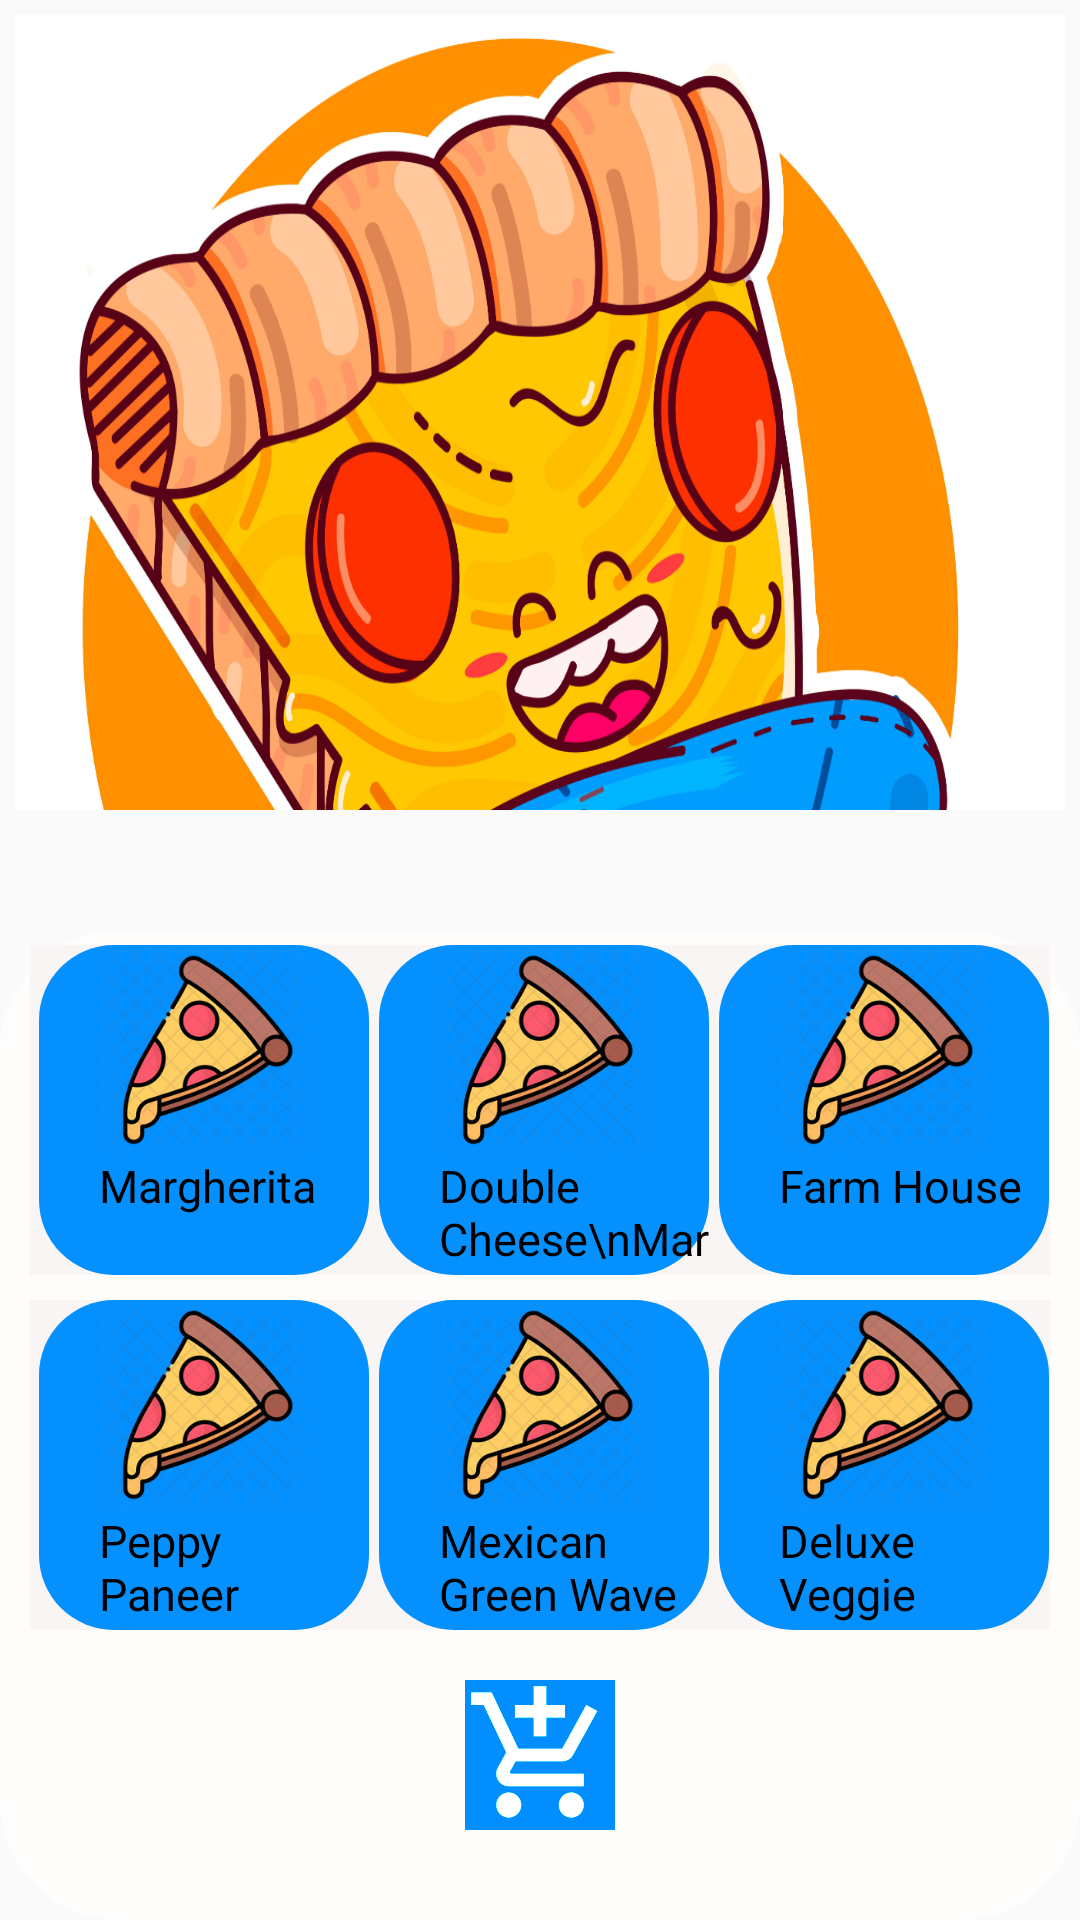

Produce the Android XML layout that renders to this screen, including the resource entries it uses.
<!-- AndroidManifest.xml: application theme Theme.PizzaDelivery -->
<!-- res/layout/activity_home.xml -->
<?xml version="1.0" encoding="utf-8"?>
<layout>
    <data>
        <variable name="temp"
            type="com.example.pizzadelivery.HomeActivity"/>
    </data>

<RelativeLayout
    xmlns:android="http://schemas.android.com/apk/res/android"
    xmlns:app="http://schemas.android.com/apk/res-auto"
    xmlns:tools="http://schemas.android.com/tools"
    android:layout_width="match_parent"
    android:layout_height="match_parent"
    android:id="@+id/home_root"
    tools:context=".HomeActivity">

    <ImageView
        android:id="@+id/pizzaImg_id"
        android:layout_width="wrap_content"
        android:layout_height="wrap_content"
        android:layout_alignParentStart="true"
        android:layout_alignParentEnd="true"
        android:layout_marginStart="5dp"
        android:layout_marginTop="5dp"
        android:layout_marginEnd="5dp"
        android:layout_marginBottom="370dp"
        android:background="@drawable/pizza" />

    <LinearLayout
        android:layout_width="match_parent"
        android:layout_height="330dp"
        android:layout_alignBottom="@id/pizzaImg_id"
        android:layout_alignParentStart="true"
        android:layout_alignParentBottom="true"
        android:layout_marginStart="0dp"
        android:layout_marginTop="10dp"
        android:layout_marginBottom="0dp"
        android:background="@drawable/background"
        android:orientation="vertical"
        android:paddingTop="5dp"
        android:paddingBottom="30dp">

        <LinearLayout
            android:layout_width="match_parent"
            android:layout_height="wrap_content"
            android:layout_marginStart="10dp"
            android:layout_marginEnd="10dp"
            android:layout_weight="0.5"
            android:orientation="horizontal">

            <LinearLayout
                android:id="@+id/pizza1_id"
                android:layout_width="0dp"
                android:layout_height="wrap_content"
                android:layout_weight="1"
                android:background="#F9F5F5"
                android:orientation="vertical">

                <LinearLayout
                    android:layout_width="110dp"
                    android:layout_height="110dp"
                    android:layout_marginStart="3dp"
                    android:layout_marginEnd="3dp"
                    android:background="@drawable/content_back"
                    android:orientation="vertical">

                    <ImageView
                        android:layout_width="70dp"
                        android:layout_height="70dp"
                        android:layout_marginStart="20dp"
                        android:background="@drawable/pizza_icon" />

                    <TextView
                        android:layout_width="wrap_content"
                        android:layout_height="wrap_content"
                        android:layout_marginStart="20dp"
                        android:text="Margherita"
                        android:textColor="@color/black"
                        android:textSize="15dp" />

                </LinearLayout>

            </LinearLayout>

            <LinearLayout
                android:id="@+id/pizza_2_id"
                android:layout_width="0dp"
                android:layout_height="wrap_content"
                android:layout_weight="1"
                android:background="#F9F5F5"
                android:orientation="vertical">

                <LinearLayout
                    android:layout_width="110dp"
                    android:layout_height="110dp"
                    android:layout_marginStart="3dp"
                    android:layout_marginEnd="3dp"
                    android:background="@drawable/content_back"
                    android:orientation="vertical">

                    <ImageView
                        android:layout_width="70dp"
                        android:layout_height="70dp"
                        android:layout_marginStart="20dp"
                        android:background="@drawable/pizza_icon" />

                    <TextView
                        android:layout_width="wrap_content"
                        android:layout_height="wrap_content"
                        android:layout_marginStart="20dp"
                        android:text="Double Cheese\nMargherita"
                        android:textColor="@color/black"
                        android:textSize="15dp" />

                </LinearLayout>

            </LinearLayout>


            <LinearLayout
                android:id="@+id/pizza_3_id"
                android:layout_width="0dp"
                android:layout_height="wrap_content"
                android:layout_weight="1"
                android:background="#F9F5F5"
                android:orientation="vertical">

                <LinearLayout
                    android:layout_width="110dp"
                    android:layout_height="110dp"
                    android:layout_marginStart="3dp"
                    android:layout_marginEnd="3dp"
                    android:background="@drawable/content_back"
                    android:orientation="vertical">

                    <ImageView
                        android:layout_width="70dp"
                        android:layout_height="70dp"
                        android:layout_marginStart="20dp"
                        android:background="@drawable/pizza_icon" />

                    <TextView
                        android:layout_width="wrap_content"
                        android:layout_height="wrap_content"
                        android:layout_marginStart="20dp"
                        android:text="Farm House"
                        android:textColor="@color/black"
                        android:textSize="15dp" />

                </LinearLayout>

            </LinearLayout>

        </LinearLayout>

        <LinearLayout
            android:layout_width="match_parent"
            android:layout_height="wrap_content"
            android:layout_marginStart="10dp"
            android:layout_marginEnd="10dp"
            android:layout_weight="1"
            android:orientation="horizontal">

            <LinearLayout
                android:id="@+id/pizza_4_id"
                android:layout_width="0dp"
                android:layout_height="wrap_content"
                android:layout_weight="1"
                android:background="#F9F5F5"
                android:orientation="vertical">

                <LinearLayout
                    android:layout_width="110dp"
                    android:layout_height="110dp"
                    android:layout_marginStart="3dp"
                    android:layout_marginEnd="3dp"
                    android:background="@drawable/content_back"
                    android:orientation="vertical">

                    <ImageView
                        android:layout_width="70dp"
                        android:layout_height="70dp"
                        android:layout_marginStart="20dp"
                        android:background="@drawable/pizza_icon" />

                    <TextView
                        android:layout_width="wrap_content"
                        android:layout_height="wrap_content"
                        android:layout_marginStart="20dp"
                        android:text="Peppy Paneer"
                        android:textColor="@color/black"
                        android:textSize="15dp" />

                </LinearLayout>

            </LinearLayout>

            <LinearLayout
                android:id="@+id/pizza_5_id"
                android:layout_width="0dp"
                android:layout_height="wrap_content"
                android:layout_weight="1"
                android:background="#F9F5F5"
                android:orientation="vertical">

                <LinearLayout
                    android:layout_width="110dp"
                    android:layout_height="110dp"
                    android:layout_marginStart="3dp"
                    android:layout_marginEnd="3dp"
                    android:background="@drawable/content_back"
                    android:orientation="vertical">

                    <ImageView
                        android:layout_width="70dp"
                        android:layout_height="70dp"
                        android:layout_marginStart="20dp"
                        android:background="@drawable/pizza_icon" />

                    <TextView
                        android:layout_width="wrap_content"
                        android:layout_height="wrap_content"
                        android:layout_marginStart="20dp"
                        android:text="Mexican Green Wave"
                        android:textColor="@color/black"
                        android:textSize="15dp" />

                    <TextView
                        android:layout_width="wrap_content"
                        android:layout_height="wrap_content"
                        android:layout_marginStart="20dp"
                        android:text="bnmb \njhg"
                        android:textColor="@color/white"
                        android:textSize="15dp" />
                </LinearLayout>

            </LinearLayout>


            <LinearLayout
                android:id="@+id/pizza_6_id"
                android:layout_width="0dp"
                android:layout_height="wrap_content"
                android:layout_weight="1"
                android:background="#F9F5F5"
                android:orientation="vertical">

                <LinearLayout
                    android:layout_width="110dp"
                    android:layout_height="110dp"
                    android:layout_marginStart="3dp"
                    android:layout_marginEnd="3dp"
                    android:background="@drawable/content_back"
                    android:orientation="vertical">

                    <ImageView
                        android:layout_width="70dp"
                        android:layout_height="70dp"
                        android:layout_marginStart="20dp"
                        android:background="@drawable/pizza_icon" />

                    <TextView
                        android:layout_width="wrap_content"
                        android:layout_height="wrap_content"
                        android:layout_marginStart="20dp"
                        android:text="Deluxe Veggie"
                        android:textColor="@color/black"
                        android:textSize="15dp" />

                </LinearLayout>

            </LinearLayout>

        </LinearLayout>

        <Button
            android:id="@+id/cart_btn"
            android:layout_width="50dp"
            android:layout_height="50dp"
            android:layout_gravity="center"
            android:background="@drawable/add_cart_24"
            android:backgroundTintMode="add"
            android:outlineAmbientShadowColor="@color/black" />

    </LinearLayout>
</RelativeLayout>
</layout>
<!-- resources referenced by this layout -->
<resources>
  <!-- drawable add_cart_24 (drawable) -->
  <vector android:height="24dp" android:tint="#028EFE"
      android:viewportHeight="24" android:viewportWidth="24"
      android:width="24dp" xmlns:android="http://schemas.android.com/apk/res/android">
      <path android:fillColor="@android:color/white" android:pathData="M11,9h2L13,6h3L16,4h-3L13,1h-2v3L8,4v2h3v3zM7,18c-1.1,0 -1.99,0.9 -1.99,2S5.9,22 7,22s2,-0.9 2,-2 -0.9,-2 -2,-2zM17,18c-1.1,0 -1.99,0.9 -1.99,2s0.89,2 1.99,2 2,-0.9 2,-2 -0.9,-2 -2,-2zM7.17,14.75l0.03,-0.12 0.9,-1.63h7.45c0.75,0 1.41,-0.41 1.75,-1.03l3.86,-7.01L19.42,4h-0.01l-1.1,2 -2.76,5L8.53,11l-0.13,-0.27L6.16,6l-0.95,-2 -0.94,-2L1,2v2h2l3.6,7.59 -1.35,2.45c-0.16,0.28 -0.25,0.61 -0.25,0.96 0,1.1 0.9,2 2,2h12v-2L7.42,15c-0.13,0 -0.25,-0.11 -0.25,-0.25z"/>
  </vector>
  <!-- drawable background (drawable) -->
  <?xml version="1.0" encoding="utf-8"?>
  <shape xmlns:android="http://schemas.android.com/apk/res/android">
      <solid android:color="#FEFDFC"/>
      <corners
          android:radius="40dp"/>
  
  </shape>
  <!-- drawable content_back (drawable) -->
  <?xml version="1.0" encoding="utf-8"?>
  <shape xmlns:android="http://schemas.android.com/apk/res/android">
      <solid android:color="#0490FF"/>
      <corners android:radius="25dp"/>
  </shape>
  <!-- drawable pizza: jpg bitmap (drawable, 556600 bytes) -->
  <!-- drawable pizza_icon: png bitmap (drawable, 49076 bytes) -->
  <style name="Theme.PizzaDelivery" parent="Theme.MaterialComponents.DayNight.NoActionBar.Bridge">
          
          <item name="colorPrimary">@color/purple_500</item>
          <item name="colorPrimaryVariant">@color/purple_700</item>
          <item name="colorOnPrimary">@color/white</item>
          
          <item name="colorSecondary">@color/teal_200</item>
          <item name="colorSecondaryVariant">@color/teal_700</item>
          <item name="colorOnSecondary">@color/black</item>
          
          <item name="android:statusBarColor" tools:targetApi="l">?attr/colorPrimaryVariant</item>
          
      </style>
  <!-- not gathered from this repository: default colours our renderer supplied (Android Studio template values) -->
  <color name="purple_500">#FF6200EE</color>
  <color name="purple_700">#FF3700B3</color>
  <color name="teal_200">#FF03DAC5</color>
  <color name="teal_700">#FF018786</color>
  <color name="black">#FF000000</color>
  <color name="white">#FFFFFFFF</color>
</resources>
